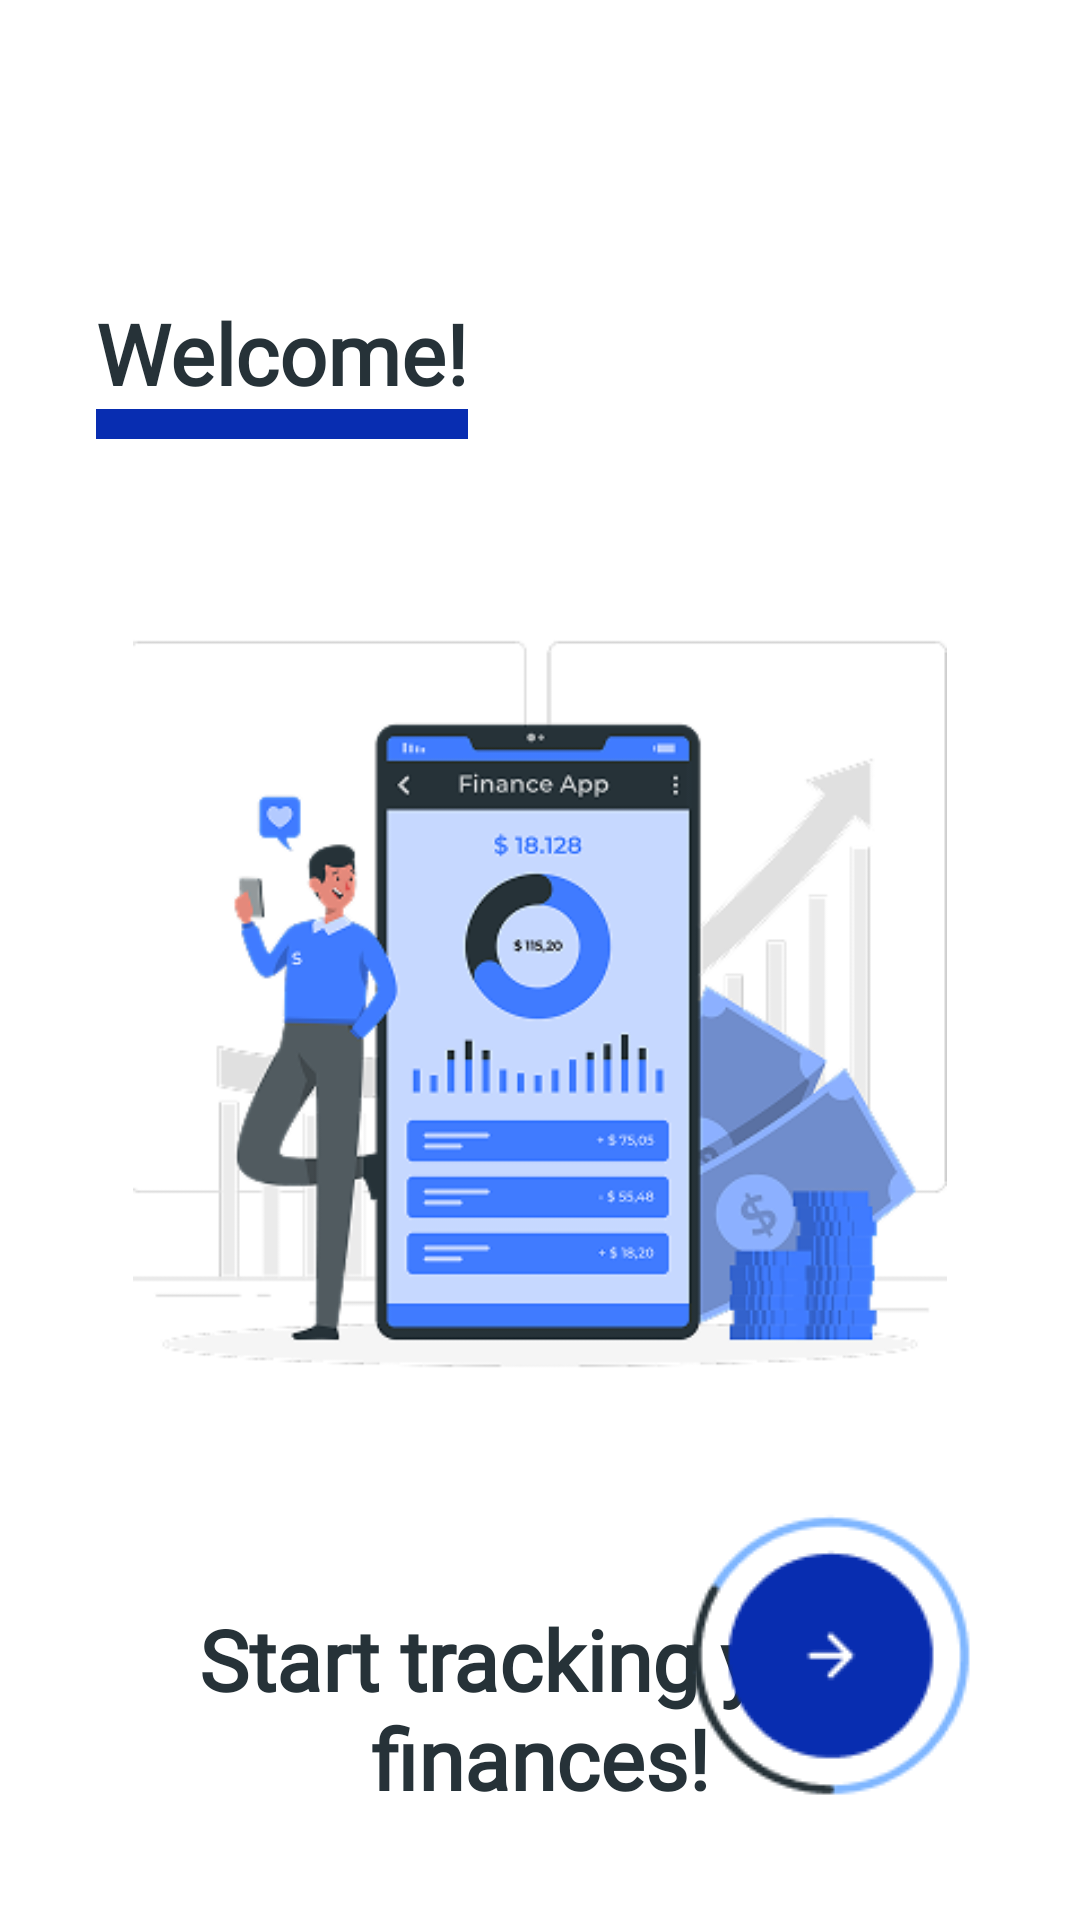

Reconstruct the res/layout file that produces this screen, plus the resources it refers to.
<!-- AndroidManifest.xml: application theme Theme.MyUang -->
<!-- res/layout/activity_splash_tracking.xml -->
<?xml version="1.0" encoding="utf-8"?>
<androidx.constraintlayout.widget.ConstraintLayout xmlns:android="http://schemas.android.com/apk/res/android"
    xmlns:app="http://schemas.android.com/apk/res-auto"
    xmlns:tools="http://schemas.android.com/tools"
    android:layout_width="match_parent"
    android:layout_height="match_parent"
    android:background="#FFFFFF">

    <TextView
        android:id="@+id/welcome_title"
        android:layout_width="wrap_content"
        android:layout_height="wrap_content"
        android:layout_marginStart="32dp"
        android:layout_marginTop="99dp"
        android:fontFamily="@font/sansation_bold"
        android:text="@string/welcome"
        android:textColor="#263238"
        android:textSize="28sp"
        android:textStyle="bold"
        app:layout_constraintStart_toStartOf="parent"
        app:layout_constraintTop_toTopOf="parent" />

    <View
        android:id="@+id/title_underline"
        android:layout_width="0dp"
        android:layout_height="10dp"
        android:background="#082DB1"
        app:layout_constraintEnd_toEndOf="@+id/welcome_title"
        app:layout_constraintStart_toStartOf="@id/welcome_title"
        app:layout_constraintTop_toBottomOf="@+id/welcome_title" />

    <ImageView
        android:id="@+id/tracking_illustration"
        android:layout_width="0dp"
        android:layout_height="0dp"
        android:layout_marginTop="32dp"
        android:src="@drawable/mulai_tracking"
        app:layout_constraintDimensionRatio="1:1"
        app:layout_constraintEnd_toEndOf="parent"
        app:layout_constraintStart_toStartOf="parent"
        app:layout_constraintTop_toBottomOf="@id/title_underline"
        app:layout_constraintWidth_percent="0.9" />

    <TextView
        android:id="@+id/start_tracking_text"
        android:layout_width="0dp"
        android:layout_height="wrap_content"
        android:layout_marginTop="32dp"
        android:fontFamily="@font/sansation_bold"
        android:gravity="center"
        android:text="@string/start_tracking"
        android:textColor="#263238"
        android:textSize="28sp"
        android:textStyle="bold"
        app:layout_constraintEnd_toEndOf="parent"
        app:layout_constraintStart_toStartOf="parent"
        app:layout_constraintTop_toBottomOf="@id/tracking_illustration"
        app:layout_constraintWidth_percent="0.7" />

    <ImageView
        android:id="@+id/nextButton"
        android:layout_width="wrap_content"
        android:layout_height="wrap_content"
        android:layout_marginEnd="24dp"
        android:layout_marginBottom="24dp"
        android:src="@drawable/button"
        app:layout_constraintBottom_toBottomOf="parent"
        app:layout_constraintEnd_toEndOf="parent" />

</androidx.constraintlayout.widget.ConstraintLayout>
<!-- resources referenced by this layout -->
<resources>
  <!-- drawable button: png bitmap (drawable, 3861 bytes) -->
  <!-- drawable mulai_tracking: png bitmap (drawable, 46531 bytes) -->
  <string name="start_tracking">Start tracking your finances!</string>
  <string name="welcome">Welcome!</string>
  <style name="Theme.MyUang" parent="Base.Theme.MyUang" />
  <style name="Base.Theme.MyUang" parent="Theme.Material3.DayNight.NoActionBar">
          
          
      </style>
</resources>
